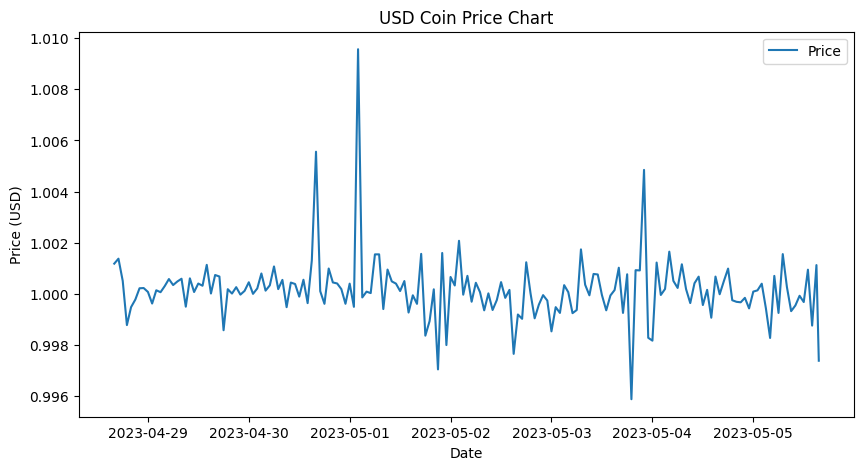

Data behind this chart, as committed beside it:
Timestamp, Price
2023-04-28 16:00:52.781, 1.001
2023-04-28 17:00:56.071, 1.001
2023-04-28 18:01:47.967, 1.001
2023-04-28 19:01:22.304, 0.9988
2023-04-28 20:00:54.080, 0.9995
2023-04-28 21:02:03.833, 0.9998
2023-04-28 22:01:31.972, 1
2023-04-28 23:00:30.295, 1
2023-04-29 00:01:31.763, 1
2023-04-29 01:01:28.613, 0.9996
2023-04-29 02:00:30.211, 1
2023-04-29 03:01:27.471, 1
2023-04-29 04:00:42.576, 1
2023-04-29 05:00:52.351, 1.001
2023-04-29 06:01:08.414, 1
2023-04-29 07:01:29.736, 1
2023-04-29 08:00:46.010, 1.001
2023-04-29 09:01:48.832, 0.9995
2023-04-29 10:00:06.814, 1.001
2023-04-29 11:00:14.527, 1
2023-04-29 12:00:00.202, 1
2023-04-29 13:00:51.473, 1
2023-04-29 14:00:52.221, 1.001
2023-04-29 15:00:43.538, 1
2023-04-29 16:00:29.500, 1.001
2023-04-29 17:01:37.962, 1.001
2023-04-29 18:00:53.630, 0.9986
2023-04-29 19:00:53.073, 1
2023-04-29 20:01:03.197, 1
2023-04-29 21:01:13.596, 1
2023-04-29 22:01:04.018, 1
2023-04-29 23:01:09.173, 1
2023-04-30 00:01:00.325, 1
2023-04-30 01:00:56.302, 1
2023-04-30 02:01:48.794, 1
2023-04-30 03:00:38.555, 1.001
2023-04-30 04:00:10.164, 1
2023-04-30 05:00:46.928, 1
2023-04-30 06:00:37.862, 1.001
2023-04-30 07:00:51.570, 1
2023-04-30 08:00:32.868, 1.001
2023-04-30 09:00:32.292, 0.9995
2023-04-30 10:00:43.365, 1
2023-04-30 11:01:41.279, 1
2023-04-30 12:00:49.125, 0.9999
2023-04-30 13:00:47.208, 1.001
2023-04-30 14:00:28.438, 0.9996
2023-04-30 15:00:18.452, 1.001
2023-04-30 16:00:00.575, 1.006
2023-04-30 17:00:07.999, 1
2023-04-30 18:00:36.235, 0.9996
2023-04-30 19:01:08.771, 1.001
2023-04-30 20:00:29.643, 1
2023-04-30 21:01:59.264, 1
2023-04-30 22:01:37.280, 1
2023-04-30 23:00:28.982, 0.9996
2023-05-01 00:00:25.209, 1
2023-05-01 01:00:46.758, 0.9995
2023-05-01 02:00:07.852, 1.01
2023-05-01 03:00:07.838, 0.9999
... 109 more rows
